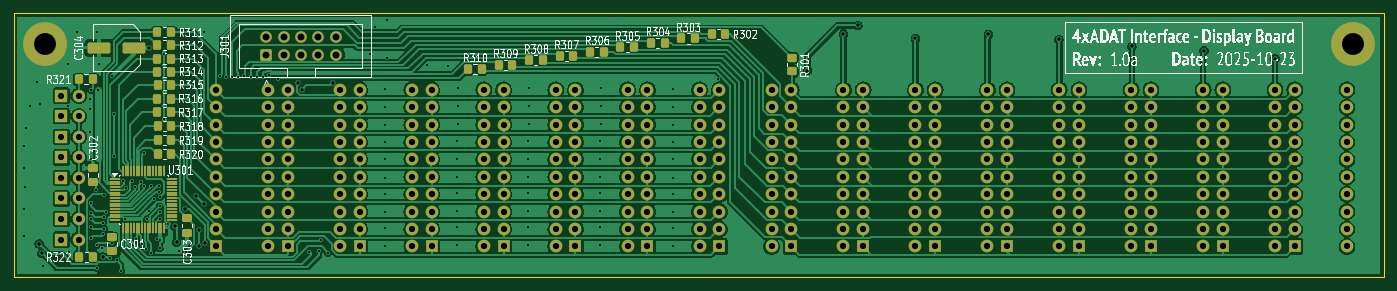
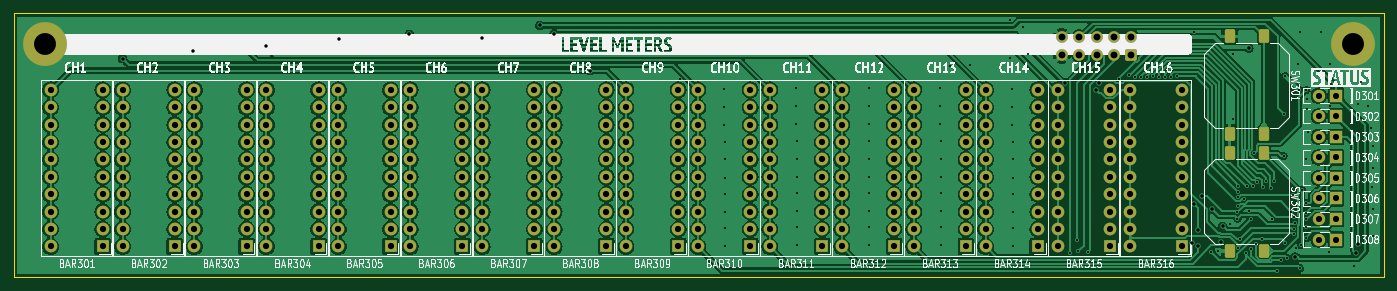
Circuit board: 11 layer files. Board 200.0 x 38.5 mm.
- bottom_copper: display-board-B_Cu.gbl (479747 bytes)
- bottom_mask: display-board-B_Mask.gbs (10444 bytes)
- paste: display-board-B_Paste.gbp (1339 bytes)
- bottom_silk: display-board-B_Silkscreen.gbo (167564 bytes)
- outline: display-board-Edge_Cuts.gm1 (650 bytes)
- top_copper: display-board-F_Cu.gtl (242104 bytes)
- top_mask: display-board-F_Mask.gts (13885 bytes)
- paste: display-board-F_Paste.gtp (4765 bytes)
- top_silk: display-board-F_Silkscreen.gto (139983 bytes)
- drill: display-board-NPTH.drl (269 bytes)
- drill: display-board-PTH.drl (9152 bytes)

=== bottom_copper: display-board-B_Cu.gbl (479747 bytes, source omitted) ===
=== bottom_mask: display-board-B_Mask.gbs (10444 bytes, source omitted) ===
=== paste: display-board-B_Paste.gbp (1339 bytes, source withheld) ===
=== bottom_silk: display-board-B_Silkscreen.gbo (167564 bytes, source omitted) ===
=== outline: display-board-Edge_Cuts.gm1 ===
G04 #@! TF.GenerationSoftware,KiCad,Pcbnew,9.0.5*
G04 #@! TF.CreationDate,2025-10-23T02:31:39+02:00*
G04 #@! TF.ProjectId,display-board,64697370-6c61-4792-9d62-6f6172642e6b,1.0a*
G04 #@! TF.SameCoordinates,Original*
G04 #@! TF.FileFunction,Profile,NP*
%FSLAX46Y46*%
G04 Gerber Fmt 4.6, Leading zero omitted, Abs format (unit mm)*
G04 Created by KiCad (PCBNEW 9.0.5) date 2025-10-23 02:31:39*
%MOMM*%
%LPD*%
G01*
G04 APERTURE LIST*
G04 #@! TA.AperFunction,Profile*
%ADD10C,0.050000*%
G04 #@! TD*
G04 APERTURE END LIST*
D10*
X32867200Y-41654400D02*
X232867200Y-41654400D01*
X232867200Y-80162400D01*
X32867200Y-80162400D01*
X32867200Y-41654400D01*
M02*

=== top_copper: display-board-F_Cu.gtl (242104 bytes, source omitted) ===
=== top_mask: display-board-F_Mask.gts (13885 bytes, source omitted) ===
=== paste: display-board-F_Paste.gtp ===
G04 #@! TF.GenerationSoftware,KiCad,Pcbnew,9.0.5*
G04 #@! TF.CreationDate,2025-10-23T02:31:39+02:00*
G04 #@! TF.ProjectId,display-board,64697370-6c61-4792-9d62-6f6172642e6b,1.0a*
G04 #@! TF.SameCoordinates,Original*
G04 #@! TF.FileFunction,Paste,Top*
G04 #@! TF.FilePolarity,Positive*
%FSLAX46Y46*%
G04 Gerber Fmt 4.6, Leading zero omitted, Abs format (unit mm)*
G04 Created by KiCad (PCBNEW 9.0.5) date 2025-10-23 02:31:39*
%MOMM*%
%LPD*%
G01*
G04 APERTURE LIST*
G04 Aperture macros list*
%AMRoundRect*
0 Rectangle with rounded corners*
0 $1 Rounding radius*
0 $2 $3 $4 $5 $6 $7 $8 $9 X,Y pos of 4 corners*
0 Add a 4 corners polygon primitive as box body*
4,1,4,$2,$3,$4,$5,$6,$7,$8,$9,$2,$3,0*
0 Add four circle primitives for the rounded corners*
1,1,$1+$1,$2,$3*
1,1,$1+$1,$4,$5*
1,1,$1+$1,$6,$7*
1,1,$1+$1,$8,$9*
0 Add four rect primitives between the rounded corners*
20,1,$1+$1,$2,$3,$4,$5,0*
20,1,$1+$1,$4,$5,$6,$7,0*
20,1,$1+$1,$6,$7,$8,$9,0*
20,1,$1+$1,$8,$9,$2,$3,0*%
G04 Aperture macros list end*
%ADD10RoundRect,0.062500X-0.687500X-0.062500X0.687500X-0.062500X0.687500X0.062500X-0.687500X0.062500X0*%
%ADD11RoundRect,0.062500X-0.062500X-0.687500X0.062500X-0.687500X0.062500X0.687500X-0.062500X0.687500X0*%
%ADD12RoundRect,0.250000X-0.350000X-0.450000X0.350000X-0.450000X0.350000X0.450000X-0.350000X0.450000X0*%
%ADD13RoundRect,0.250000X1.412500X0.550000X-1.412500X0.550000X-1.412500X-0.550000X1.412500X-0.550000X0*%
%ADD14RoundRect,0.250000X0.350000X0.450000X-0.350000X0.450000X-0.350000X-0.450000X0.350000X-0.450000X0*%
%ADD15RoundRect,0.250000X-0.475000X0.337500X-0.475000X-0.337500X0.475000X-0.337500X0.475000X0.337500X0*%
%ADD16RoundRect,0.250000X-0.450000X0.350000X-0.450000X-0.350000X0.450000X-0.350000X0.450000X0.350000X0*%
%ADD17RoundRect,0.250000X0.475000X-0.337500X0.475000X0.337500X-0.475000X0.337500X-0.475000X-0.337500X0*%
G04 APERTURE END LIST*
D10*
X47640200Y-65804400D03*
X47640200Y-66204400D03*
X47640200Y-66604400D03*
X47640200Y-67004400D03*
X47640200Y-67404400D03*
X47640200Y-67804400D03*
X47640200Y-68204400D03*
X47640200Y-68604400D03*
X47640200Y-69004400D03*
X47640200Y-69404400D03*
X47640200Y-69804400D03*
X47640200Y-70204400D03*
X47640200Y-70604400D03*
X47640200Y-71004400D03*
X47640200Y-71404400D03*
X47640200Y-71804400D03*
D11*
X48815200Y-72979400D03*
X49215200Y-72979400D03*
X49615200Y-72979400D03*
X50015200Y-72979400D03*
X50415200Y-72979400D03*
X50815200Y-72979400D03*
X51215200Y-72979400D03*
X51615200Y-72979400D03*
X52015200Y-72979400D03*
X52415200Y-72979400D03*
X52815200Y-72979400D03*
X53215200Y-72979400D03*
X53615200Y-72979400D03*
X54015200Y-72979400D03*
X54415200Y-72979400D03*
X54815200Y-72979400D03*
D10*
X55990200Y-71804400D03*
X55990200Y-71404400D03*
X55990200Y-71004400D03*
X55990200Y-70604400D03*
X55990200Y-70204400D03*
X55990200Y-69804400D03*
X55990200Y-69404400D03*
X55990200Y-69004400D03*
X55990200Y-68604400D03*
X55990200Y-68204400D03*
X55990200Y-67804400D03*
X55990200Y-67404400D03*
X55990200Y-67004400D03*
X55990200Y-66604400D03*
X55990200Y-66204400D03*
X55990200Y-65804400D03*
D11*
X54815200Y-64629400D03*
X54415200Y-64629400D03*
X54015200Y-64629400D03*
X53615200Y-64629400D03*
X53215200Y-64629400D03*
X52815200Y-64629400D03*
X52415200Y-64629400D03*
X52015200Y-64629400D03*
X51615200Y-64629400D03*
X51215200Y-64629400D03*
X50815200Y-64629400D03*
X50415200Y-64629400D03*
X50015200Y-64629400D03*
X49615200Y-64629400D03*
X49215200Y-64629400D03*
X48815200Y-64629400D03*
D12*
X53863200Y-52040400D03*
X55863200Y-52040400D03*
D13*
X50404700Y-46654400D03*
X45329700Y-46654400D03*
D14*
X44417200Y-51278400D03*
X42417200Y-51278400D03*
D12*
X116982200Y-47214400D03*
X118982200Y-47214400D03*
D15*
X47243200Y-74243900D03*
X47243200Y-76318900D03*
D12*
X53847200Y-46325400D03*
X55847200Y-46325400D03*
X53847200Y-56104400D03*
X55847200Y-56104400D03*
X103647200Y-49119400D03*
X105647200Y-49119400D03*
D15*
X58165200Y-71576900D03*
X58165200Y-73651900D03*
D16*
X146430200Y-48119400D03*
X146430200Y-50119400D03*
D12*
X121427200Y-46579400D03*
X123427200Y-46579400D03*
X99202200Y-49754400D03*
X101202200Y-49754400D03*
X53847200Y-50135400D03*
X55847200Y-50135400D03*
D17*
X44449200Y-66285900D03*
X44449200Y-64210900D03*
D12*
X134762200Y-44674400D03*
X136762200Y-44674400D03*
X112537200Y-47849400D03*
X114537200Y-47849400D03*
X53863200Y-62200400D03*
X55863200Y-62200400D03*
X108092200Y-48484400D03*
X110092200Y-48484400D03*
X130317200Y-45309400D03*
X132317200Y-45309400D03*
X53847200Y-44420400D03*
X55847200Y-44420400D03*
X53847200Y-48230400D03*
X55847200Y-48230400D03*
X53863200Y-58136400D03*
X55863200Y-58136400D03*
D14*
X44449200Y-77186400D03*
X42449200Y-77186400D03*
D12*
X53863200Y-60168400D03*
X55863200Y-60168400D03*
X53847200Y-54072400D03*
X55847200Y-54072400D03*
X125872200Y-45944400D03*
X127872200Y-45944400D03*
M02*

=== top_silk: display-board-F_Silkscreen.gto (139983 bytes, source omitted) ===
=== drill: display-board-NPTH.drl ===
M48
; DRILL file {KiCad 9.0.5} date 2025-10-23T02:31:42+0200
; FORMAT={-:-/ absolute / metric / decimal}
; #@! TF.CreationDate,2025-10-23T02:31:42+02:00
; #@! TF.GenerationSoftware,Kicad,Pcbnew,9.0.5
; #@! TF.FileFunction,NonPlated,1,2,NPTH
FMAT,2
METRIC
%
G90
G05
M30

=== drill: display-board-PTH.drl (9152 bytes, source omitted) ===
